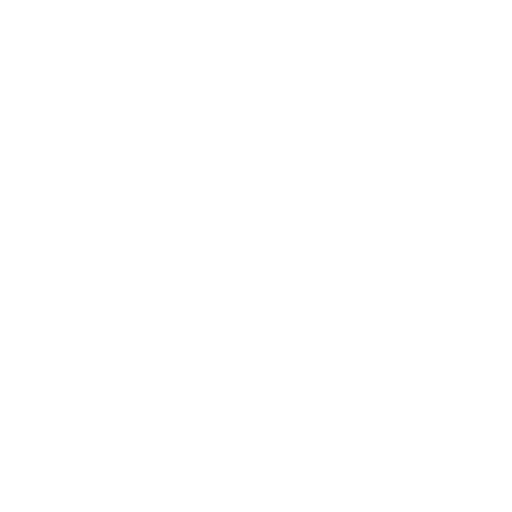
t = 0.00 s
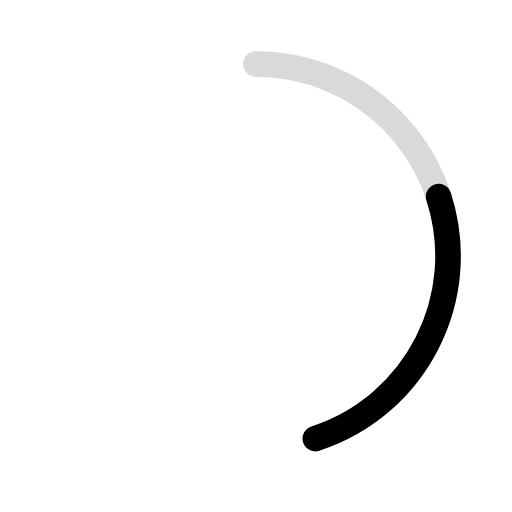
t = 0.83 s
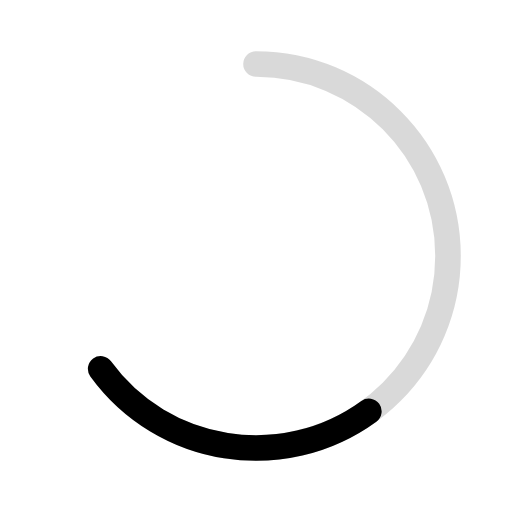
t = 1.65 s
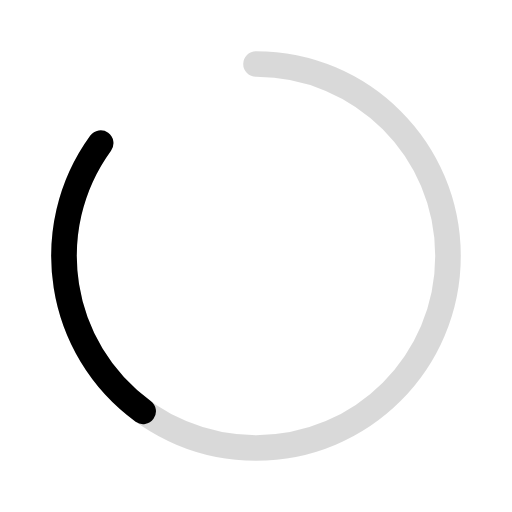
t = 2.48 s
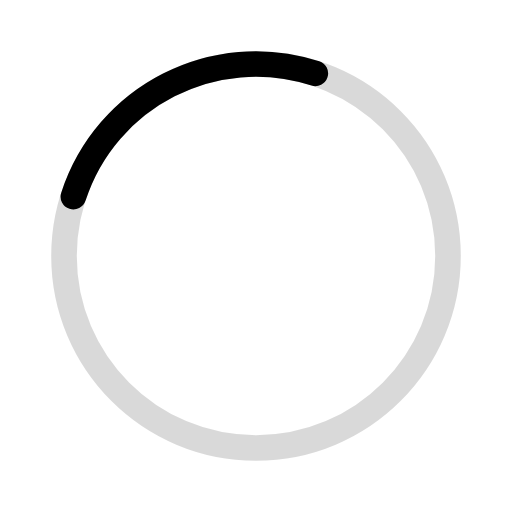
t = 3.30 s
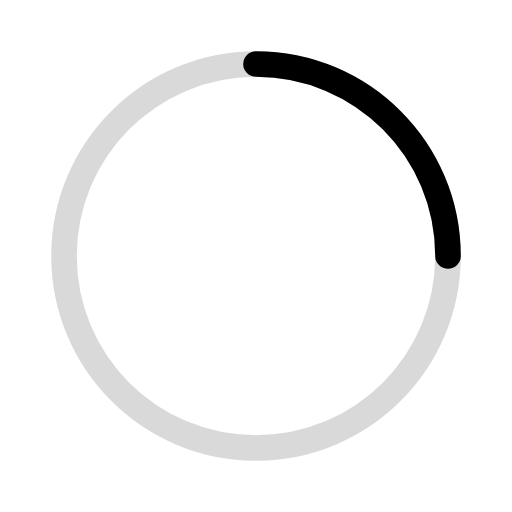
t = 4.13 s

The animated SVG that drew these frames (rendered in a browser with its animation timeline set to each time). Animation: 3 SMIL elements (animate=2,animateTransform=1); one cycle of 4.12 s, repeats indefinitely.

<svg xmlns="http://www.w3.org/2000/svg" width="24" height="24" viewBox="0 0 24 24">
	<g fill="none" stroke="#000" stroke-linecap="round" stroke-linejoin="round" stroke-width="1.2">
		<path stroke-dasharray="16" stroke-dashoffset="16" d="M12 3c4.97 0 9 4.03 9 9">
			<animate fill="freeze" attributeName="stroke-dashoffset" dur="0.825s" values="16;0" />
			<animateTransform attributeName="transform" dur="4.125s" repeatCount="indefinite" type="rotate" values="0 12 12;360 12 12" />
		</path>
		<path stroke-dasharray="64" stroke-dashoffset="64" stroke-opacity="0.15" d="M12 3c4.97 0 9 4.03 9 9c0 4.97 -4.03 9 -9 9c-4.97 0 -9 -4.03 -9 -9c0 -4.97 4.03 -9 9 -9Z">
			<animate fill="freeze" attributeName="stroke-dashoffset" dur="3.3s" values="64;0" />
		</path>
	</g>
</svg>